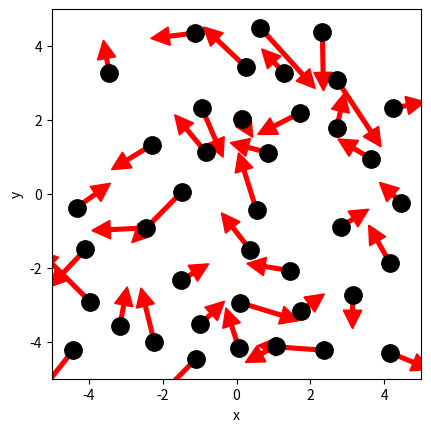

Python code for this plot: (Note: this script raises an exception after producing the figure.)
# ruimte voor uitwerking

import numpy as np
import matplotlib.pyplot as plt
from matplotlib.animation import FuncAnimation
from scipy.optimize import curve_fit

BOX_SIZE_0 = 10            # Hoogte en breedte startvolume in nm
N = 40                        # Aantal deeltjes in nm
V_0 = 300e9                   # Startsnelheid van deeltjes in nm/s
RADIUS = 0.5                # Straal van moleculen in
DT = 1e-13                 # Tijdstap om geen botsing te missen in s
V_PISTON_0 = -3.33e10   # nm/s  (negatief = zuigers naar binnen = compressie)



class ParticleClass:
    def __init__(self, m, v, r, R):
        """ maakt een deeltje (constructor) """
        self.m = m                         
        self.v = np.array(v, dtype=float)  
        self.r = np.array(r, dtype=float)  
        self.R = R

    def update_position(self):
        """ verandert positie voor één tijdstap """
        self.r += self.v * DT 
            
    @property
    def momentum(self):
        return self.m * self.v
    
    @property
    def kin_energy(self):
        return 1/2 * self.m * np.dot(self.v, self.v)
    
def collide_detection(p1: ParticleClass, p2: ParticleClass) -> bool:
    """ Geeft TRUE als de deeltjes overlappen """
    dx = p1.r[0]-p2.r[0]
    dy = p1.r[1]-p2.r[1]
    rr = p1.R + p2.R
    return  dx**2+dy**2 < rr**2 

def particle_collision(p1: ParticleClass, p2: ParticleClass):
    """ past snelheden aan uitgaande van overlap """
    m1, m2 = p1.m, p2.m
    delta_r = p1.r - p2.r
    delta_v = p1.v - p2.v
    dot_product = np.dot(delta_r, delta_v)
    # Als deeltjes van elkaar weg bewegen dan geen botsing
    if dot_product >= 0: # '='-teken voorkomt ook problemen als delta_r == \vec{0}
        return
    distance_squared = np.dot(delta_r, delta_r) 
    # Botsing oplossen volgens elastische botsing in 2D
    p1.v -= 2 * m2 / (m1 + m2) * dot_product / distance_squared * delta_r
    p2.v += 2 * m1 / (m1 + m2) * dot_product / distance_squared * delta_r

box_height = BOX_SIZE_0     # hoogte van beheersvolume
box_length = BOX_SIZE_0     # breedte van beheersvolume
impulse_outward = 0.0       # totale stoot van deeltjes naar buiten gericht
pressure = 0.0              # druk in beheersvolume
v_piston = V_PISTON_0       # huidige snelheid van zuiger 
work = 0.0                  # arbeid uitgevoerd door gas

def top_down_collision(particle: ParticleClass):
    """ botsingen met wanden onder en boven controleren en totale stoot bepalen """
    global impulse_outward, box_height
    if abs(particle.r[1]) + particle.R > box_height / 2:
        particle.r[1] = np.sign(particle.r[1]) * (box_height/2 - particle.R)
        impulse_outward += abs(particle.momentum[1]) * 2
        particle.v[1] *= -1
    
def left_right_collision(particle: ParticleClass):
    """ botsingen met wanden links en rechts controleren en totale stoot bepalen """
    global impulse_outward, box_length
    if abs(particle.r[0]) + particle.R > box_length / 2:
        particle.r[0] = np.sign(particle.r[0]) * (box_length/2 - particle.R)
        impulse_outward += abs(particle.momentum[0]) * 2
        particle.v[0] *= -1

def create_particles(particles):
    """ Leegmaken en opnieuw aanmaken van deeltjes  in lijst """
    global box_length, box_height
    particles.clear()
    for _ in range(N):
        vx = np.random.uniform(-V_0, V_0)
        vy = np.random.choice([-1, 1]) * np.sqrt(V_0**2 - vx**2)        
        x = np.random.uniform(-box_length/2 + RADIUS, box_length/2 - RADIUS)
        y = np.random.uniform(-box_height/2 + RADIUS, box_height/2 - RADIUS)
        particles.append(ParticleClass(m=4.65e-26, v=[vx, vy], r=[x, y], R=RADIUS))
    
def temperature(particles) -> float:
    k = 1.380649e-23
    f = 2

    v2_avg = 0.0
    for p in particles:
        v_m_per_s = p.v * 1e-9 
        v2_avg += np.dot(v_m_per_s, v_m_per_s)   # vx^2 + vy^2

    v2_avg /= len(particles)
    m = particles[0].m
    return (m * v2_avg) / (f * k)

        
def handle_collisions(particles):
    """ alle onderlinge botsingen afhandelen voor deeltjes in lijst """
    num_particles = len(particles)
    for i in range(num_particles):
        for j in range(i+1, num_particles):
            if collide_detection(particles[i], particles[j]):
                particle_collision(particles[i], particles[j])

def handle_walls(particles):
    """ botsing met wanden controleren voor alle deeltjes in lijst en gemiddeld bepaling druk """
    global pressure, impulse_outward, box_height, box_length   # om pressure buiten de functie te kunnen gebruiken
    impulse_outward = 0.0
    for p in particles:
        left_right_collision(p)
        top_down_collision(p)    
    pressure = 0.95 * pressure + 0.05 * impulse_outward / ((2 * box_length + 2 * box_height) * DT) 

def take_time_step(particles):
    """ zet tijdstap voor een lijst deeltjes en verwerk alle botsingen onderling en met wanden """
    for p in particles:
        p.update_position()
    handle_collisions(particles)
    handle_walls(particles)  


particles = []
create_particles(particles)
for i in range(100):
    take_time_step(particles)

plt.figure()
plt.xlabel('x')
plt.ylabel('y')
plt.gca().set_aspect('equal')
plt.xlim(-BOX_SIZE_0/2, BOX_SIZE_0/2)
plt.ylim(-BOX_SIZE_0/2, BOX_SIZE_0/2)

for p in particles:
    plt.plot(p.r[0], p.r[1], 'k.', ms=25)
    plt.arrow(p.r[0], p.r[1], p.v[0]*DT*30, p.v[1]*DT*30, width=.2*RADIUS,
              head_width=RADIUS, head_length=RADIUS, color='red')
plt.show()

def take_time_step(particles):
    """ zet tijdstap voor een lijst deeltjes en verwerk alle botsingen onderling en met wanden """
    global box_length, v_piston
    box_length += 2 * v_piston * DT # zowel links als rechts zuiger
    for p in particles:
        p.update_position()
    handle_walls(particles)  
    handle_collisions(particles)

# Deel van de animated simulatie
from matplotlib.animation import FuncAnimation
from IPython.display import HTML

fig, ax = plt.subplots()
ax.set_xlabel('x')
ax.set_ylabel('y')
ax.set_xlim(-BOX_SIZE_0/2, BOX_SIZE_0/2)
ax.set_ylim(-BOX_SIZE_0/2, BOX_SIZE_0/2)
ax.set_aspect('equal')
dot, = ax.plot([], [], 'ro', ms=14);

def init():
    dot.set_data([], [])
    return dot,


# we kiezen het aantal datapunten zodat het volume tot 1/3 van het begin volume reduceert
num_steps = round(2/3 * BOX_SIZE_0 / (2 * -V_PISTON_0 * DT))

particles = []
volumes = np.zeros(num_steps, dtype=float)
temperatures = np.zeros(num_steps, dtype=float)

box_length = BOX_SIZE_0         # zetten zuiger terug
v_piston = V_PISTON_0
create_particles(particles)     # resetten deeltjes     

def update(frame):
    take_time_step(particles)
    dot.set_data([p.r[0] for p in particles], [p.r[1] for p in particles])
    volumes[i] = box_length * box_height
    temperatures[i] = temperature(particles)
    return dot,
    
ani = FuncAnimation(fig, update, frames=int(num_steps/2), init_func=init, blit=True, interval=50)
HTML(ani.to_jshtml())



# we kiezen het aantal datapunten zodat het volume tot 1/3 van het begin volume reduceert
num_steps = round(2/3 * BOX_SIZE_0 / (2 * -V_PISTON_0 * DT))

particles = []
volumes = np.zeros(num_steps, dtype=float)
temperatures = np.zeros(num_steps, dtype=float)

box_length = BOX_SIZE_0         # zetten zuiger terug
v_piston = V_PISTON_0
create_particles(particles)     # resetten deeltjes     

for i in range(num_steps):
    take_time_step(particles)
    volumes[i] = box_length * box_height
    temperatures[i] = temperature(particles)

temperatures = np.asarray(temperatures)

plt.figure()
plt.xlabel('Volume')
plt.ylabel('Temperature')

plt.plot(volumes, temperatures, '-r')
plt.show()

def left_right_collision(particle: ParticleClass):
    """ verzorgen van botsingen met wand links en rechts, die als zuiger kunnen bewegen """
    global box_length, v_piston, impulse_outward
    if abs(particle.r[0]) + particle.R > box_length / 2:
        particle.r[0] = np.sign(particle.r[0]) * (box_length/2 - particle.R)
        piston_velocity = np.sign(particle.r[0]) * v_piston
        relative_velocity = particle.v[0] - piston_velocity           # stelsel zuiger
        particle.v[0] = -relative_velocity + piston_velocity          # stelsel waarnemer
        impulse_outward += 2 * particle.m * abs(relative_velocity)    # stoot gevoeld door zuiger

num_steps = round(2/3 * BOX_SIZE_0 / (2 * -V_PISTON_0 * DT))

particles = []
volumes = np.zeros(num_steps, dtype=float)
temperatures = np.zeros(num_steps, dtype=float)

box_length = BOX_SIZE_0         # zetten zuiger terug
v_piston = V_PISTON_0
create_particles(particles)     # resetten deeltjes 
for i in range(num_steps):
    take_time_step(particles)
    volumes[i] = box_length * box_height
    temperatures[i] = temperature(particles)

plt.figure()
plt.xlabel('Volume')
plt.ylabel('Temperature')

temperatures = np.asarray(temperatures)

# Zet om naar (nm^2) en Kelvin
vol_nm2 = volumes                  # nm^2 (want box_length*box_height)
T_K = temperatures                 # temperatuur is al in Kelvin

plt.clf()
plt.xlabel('Volume (nm$^2$)')
plt.ylabel('Temperatuur (K)')

plt.plot(vol_nm2, T_K, '-r')
plt.show()
print("Start T:", temperatures[0], "K")
print("Eind T:", temperatures[-1], "K")


# breid deze code uit met jouw antwoord

num_steps = round(2/3 * BOX_SIZE_0 / (2 * -V_PISTON_0 * DT))
particles = []
volumes = np.zeros(num_steps, dtype=float)
pressures = np.zeros(num_steps, dtype=float)

pressure = 0.0
box_length = BOX_SIZE_0         # zetten zuiger terug
v_piston = V_PISTON_0
create_particles(particles)     # resetten deeltjes 

for i in range(num_steps):
    pressure = 0.0
    take_time_step(particles)
    volumes[i] = box_length * box_height   # nm^2 
    pressures[i] = pressure                # we zetten dit zo om na de loop

# volumes: nm^2 -> m^2
vol_m2 = volumes * (1e-9)**2

# oppervlakte in 2D is wandlengte: box_height nm -> m
A_m = box_height * 1e-9

# P = Δp / (DT * A)
P_Pa = pressures / (DT * A_m)

# plot
plt.figure()
plt.plot(vol_m2, P_Pa, '-r')
plt.xlabel('Volume (m$^2$)')        # 2D: m^2
plt.ylabel('Druk (Pa)')
plt.grid(True)
plt.show()

def power_law(vol, a, n):
    """ de fitfunctie voor het P,V-diagram """
    return a * (vol)**n   

V = np.asarray(volumes)
P = np.asarray(P_Pa)   # jouw druk-array in Pa

# beginwaarden
n0 = -2.0
a0 = P[0] / (V[0]**n0)

params, cov = curve_fit(
    power_law, V, P,
    p0=(a0, n0),
    bounds=((0, -4), (np.inf, 0))
)

a_fit, n_fit = params
print("Exponent n =", n_fit)

# fit-curve
V_fit = np.linspace(V.min(), V.max(), 200)
P_fit = power_law(V_fit, a_fit, n_fit)

# plot
plt.figure()
plt.plot(V, P, "o", label="simulatie")
plt.plot(V_fit, P_fit, "-", label=f"fit: n = {n_fit:.3f}")
plt.xlabel("Volume (m$^2$)")
plt.ylabel("Druk (Pa)")
plt.legend()
plt.grid(True)
plt.show()


# Ruimte voorverificatie

#your code/answer


def left_right_collision(particle: ParticleClass):
    """ verzorgen van botsingen met wand links en rechts, die als zuiger kunnen bewegen """
    global box_length, v_piston, impulse_outward, work
    if abs(particle.r[0]) + particle.R > box_length / 2:
        particle.r[0] = np.sign(particle.r[0]) * (box_length/2 - particle.R)
        piston_velocity = np.sign(particle.r[0]) * v_piston
        relative_velocity = particle.v[0] - piston_velocity  # stelsel zuiger
        particle.v[0] = -relative_velocity + piston_velocity # stelsel waarnemer
        impulse_outward += 2 * particle.m * abs(relative_velocity)
        work += 2 * particle.m * relative_velocity * piston_velocity

particles = []
pressure = 0.0
work = 0.0
box_length = BOX_SIZE_0         # zetten zuiger terug
v_piston = V_PISTON_0
create_particles(particles)     # resetten deeltjes 

num_steps = 1000

# Arrays om resultaten op te slaan
U = np.zeros(num_steps)          # interne energie (kinetisch)
W = np.zeros(num_steps)          # cumulatieve arbeid

def kinetic_energy(particles):
    """Totale kinetische energie in Joule."""
    E = 0.0
    for p in particles:
        v_m_s = p.v * 1e-9       # nm/s -> m/s
        E += 0.5 * p.m * np.dot(v_m_s, v_m_s)
    return E

# beginwaarden
U0 = kinetic_energy(particles)
work0 = work  # work is een globale variabele die in collisions wordt opgeteld

for i in range(num_steps):
    take_time_step(particles)

    # interne energie (J)
    U[i] = kinetic_energy(particles)

    # arbeid (J): work is opgebouwd met snelheden in nm/s -> omrekenen naar Joule
    W[i] = (work - work0) * (1e-9)**2

# Maak ΔU
dU = U - U0
W_on = -W

# Plot
plt.figure()
plt.plot(W_on, dU, "o", label=r"simulatie: $\Delta U$ vs $W$")
plt.plot([W_on.min(), W_on.max()], [W_on.min(), W_on.max()], "-", label=r"hypothese: $\Delta U = W$")
plt.xlabel("Arbeid $W$ (J)")
plt.ylabel(r"Toename interne energie $\Delta U$ (J)")
plt.grid(True)
plt.legend()
plt.show()

particles = []
pressure = 0.0
work = 0.0
box_length = BOX_SIZE_0         # zetten zuiger terug
v_piston = V_PISTON_0
create_particles(particles)     # resetten deeltjes 

num_steps = 1000

# opslag 
volumes = np.zeros(2 * num_steps, dtype=float)     # nm^2
pressures = np.zeros(2 * num_steps, dtype=float)   # Pa

# hulpfactoren voor druk 
A_m = box_height * 1e-9  # "area" = hoogte van zuiger, nm -> m

# Compressie
for i in range(num_steps):
    pressure = 0.0               # reset impuls-som per tijdstap
    take_time_step(particles)

    volumes[i] = box_length * box_height            # nm^2
    dp = impulse_outward                             # kg*m/s (als jouw code dat zo bijhoudt)
    pressures[i] = dp / (DT * A_m)                  # Pa

# Omkeren piston
v_piston = -V_PISTON_0  # zuiger richting wordt omgedraaid

# Decompressie
for i in range(num_steps):
    pressure = 0.0
    take_time_step(particles)

    idx = num_steps + i
    volumes[idx] = box_length * box_height          # nm^2
    dp = impulse_outward
    pressures[idx] = dp / (DT * A_m)                # Pa

# Plot
V_m2 = volumes * (1e-9)**2

plt.figure()
plt.plot(V_m2[:num_steps], pressures[:num_steps], "-", label="compressie")
plt.plot(V_m2[num_steps:], pressures[num_steps:], "-", label="decompressie")
plt.xlabel("Volume (m$^2$)")
plt.ylabel("Druk (Pa)")
plt.grid(True)
plt.legend()
plt.show()



particles = []
pressure = 0.0
work = 0.0
box_length = BOX_SIZE_0         # zetten zuiger terug
v_piston = 5 * V_PISTON_0
create_particles(particles)     # resetten deeltjes

num_steps = 400

volumes = np.zeros(2 * num_steps, dtype=float)     # nm^2
pressures = np.zeros(2 * num_steps, dtype=float)   # Pa

A_m = box_height * 1e-9  # "area" in 2D: hoogte van zuiger in meters

# Compressie
for i in range(num_steps):
    pressure = 0.0
    take_time_step(particles)

    volumes[i] = box_length * box_height
    dp = impulse_outward          # of dp = pressure als jij dat gebruikt
    pressures[i] = dp / (DT * A_m)

# Omkeren Piston
v_piston = -5 * V_PISTON_0

# Decompressie
for i in range(num_steps):
    pressure = 0.0
    take_time_step(particles)

    idx = num_steps + i
    volumes[idx] = box_length * box_height
    dp = impulse_outward          # of dp = pressure
    pressures[idx] = dp / (DT * A_m)

# Plot
V_m2 = volumes * (1e-9)**2

plt.figure()
plt.plot(V_m2[:num_steps], pressures[:num_steps], "-", label="compressie (5x sneller)")
plt.plot(V_m2[num_steps:], pressures[num_steps:], "-", label="decompressie (5x sneller)")
plt.xlabel("Volume (m$^2$)")
plt.ylabel("Druk (Pa)")
plt.grid(True)
plt.legend()
plt.show()



V_SI = volumes * (1e-9)**2      # nm^2 -> m^2
P_SI = pressures                # Pa
plt.figure()
plt.plot(V_SI[:num_steps], P_SI[:num_steps], label="compressie")
plt.plot(V_SI[num_steps:], P_SI[num_steps:], label="decompressie")
plt.xlabel("Volume (m$^2$)")     
plt.ylabel("Druk (Pa)")
plt.grid(True)
plt.legend()
plt.show()
